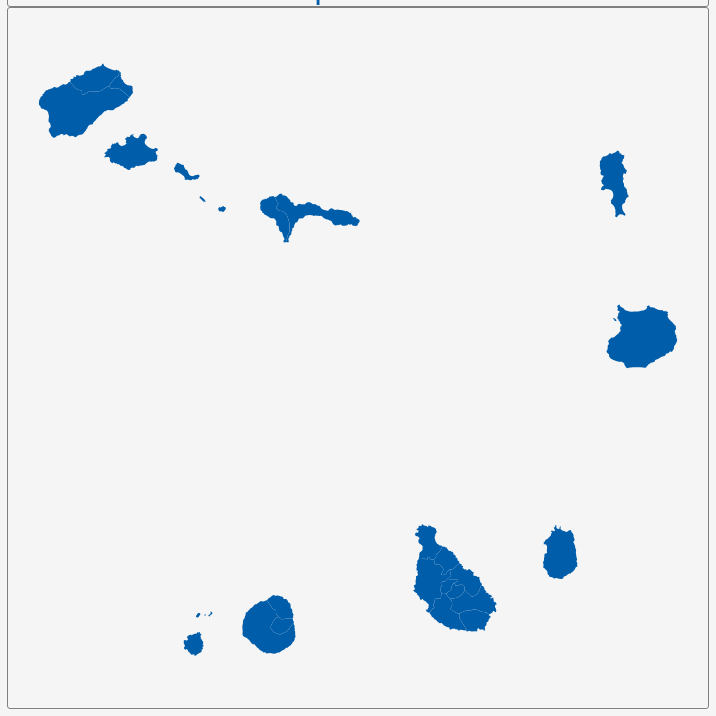
D3 v3 page, settled after 360 driven frames (6 s of simulated time); the page loaded 1 data file(s).


        var dim = 700;
        const center = {
            "lng": -24.0142,
            "lat": 16.0151
        };
        var scale = 15086;

        var title = document.getElementById('title');
        title.style.width = dim;
        title.style.marginLeft = "calc(50% - " + (dim / 2) + "px)";
        var map = document.getElementById('map')
        map.style.width = dim;
        map.style.marginLeft = "calc(50% - " + (dim / 2) + "px)";

        var tooltip = d3
            .select("#map")
            .append("div")
            .attr("class", "tooltip")
            .attr("opacity", 0);
        var width = dim,
            height = dim;

        var svg = d3.select("#map")
            .append("svg")
            .attr("width", width)
            .attr("height", height);

        scale = scale * .9// to give 5% padding on each side
        var projection = d3.geo.mercator()
            .center([center.lng, center.lat])
            .scale(scale)
            .translate([width / 2, height / 2]);
        var geoPath = d3.geo.path()
            .projection(projection);

        var g = svg.append("g");
        d3.json("geosource.json", function (json) {
            g.selectAll("path")
                .data(json.features)
                .enter()
                .append("path")
                .attr("d", geoPath)
                .attr("class", "polygon")
                .on("mouseover", mouseover)
                .on("mouseout", mouseout)
                .on("mousemove", mousemove);

            svg.call(d3.behavior.zoom().on("zoom", () => {
                g.attr("transform", "translate(" + d3.event.translate.join(",") + ")scale(" + d3.event.scale + ")")
            }));
        });
        function mouseover(d) {
            d3.select(this).attr("class", "hover");
            tooltip.style("opacity", 0.9);
            tooltip.html((d.properties.NAME_1 && "<b>" + d.properties.NAME_1 + "</b><br>" || '') +
                (d.properties.ENGTYPE_1 && d.properties.ENGTYPE_1));
        }
        function mouseout(d) {
            d3.select(this).attr("class", "polygon");
            tooltip.style("opacity", 0);
        }
        function mousemove(d) {
            tooltip.style({
                left: function () {
                    if (d3.event.pageX > 800) {
                        return d3.event.pageX - 180 + "px";
                    } else {
                        return d3.event.pageX + 23 + "px";
                    }
                },
                top: d3.event.pageY - 20 + "px",
            });
        }
    

### data: geosource.json
{
 "type": "FeatureCollection",
 "features": [
  {
   "type": "Feature",
   "geometry": {
    "type": "MultiPolygon",
    "coordinates": "[... 2 items]"
   },
   "properties": {
    "GID_0": "CPV",
    "NAME_0": "Cape Verde",
    "GID_1": "CPV.1_1",
    "NAME_1": "Boa Vista",
    "VARNAME_1": "",
    "NL_NAME_1": "",
    "TYPE_1": "Concelho",
    "ENGTYPE_1": "County",
    "CC_1": "",
    "HASC_1": "CV.BV"
   }
  },
  {
   "type": "Feature",
   "geometry": {
    "type": "MultiPolygon",
    "coordinates": "[... 4 items]"
   },
   "properties": {
    "GID_0": "CPV",
    "NAME_0": "Cape Verde",
    "GID_1": "CPV.2_1",
    "NAME_1": "Brava",
    "VARNAME_1": "",
    "NL_NAME_1": "",
    "TYPE_1": "Concelho",
    "ENGTYPE_1": "County",
    "CC_1": "",
    "HASC_1": "CV.BR"
   }
  },
  {
   "type": "Feature",
   "geometry": {
    "type": "Polygon",
    "coordinates": "[... 1 items]"
   },
   "properties": {
    "GID_0": "CPV",
    "NAME_0": "Cape Verde",
    "GID_1": "CPV.3_1",
    "NAME_1": "Maio",
    "VARNAME_1": "",
    "NL_NAME_1": "",
    "TYPE_1": "Concelho",
    "ENGTYPE_1": "County",
    "CC_1": "",
    "HASC_1": "CV.MA"
   }
  },
  {
   "type": "Feature",
   "geometry": {
    "type": "Polygon",
    "coordinates": "[... 1 items]"
   },
   "properties": {
    "GID_0": "CPV",
    "NAME_0": "Cape Verde",
    "GID_1": "CPV.4_1",
    "NAME_1": "Mosteiros",
    "VARNAME_1": "",
    "NL_NAME_1": "",
    "TYPE_1": "Concelho",
    "ENGTYPE_1": "County",
    "CC_1": "",
    "HASC_1": "CV.MO"
   }
  },
  {
   "type": "Feature",
   "geometry": {
    "type": "Polygon",
    "coordinates": "[... 1 items]"
   },
   "properties": {
    "GID_0": "CPV",
    "NAME_0": "Cape Verde",
    "GID_1": "CPV.5_1",
    "NAME_1": "Paúl",
    "VARNAME_1": "",
    "NL_NAME_1": "",
    "TYPE_1": "Concelho",
    "ENGTYPE_1": "County",
    "CC_1": "",
    "HASC_1": "CV.PA"
   }
  },
  {
   "type": "Feature",
   "geometry": {
    "type": "Polygon",
    "coordinates": "[... 1 items]"
   },
   "properties": {
    "GID_0": "CPV",
    "NAME_0": "Cape Verde",
    "GID_1": "CPV.6_1",
    "NAME_1": "Porto Novo",
    "VARNAME_1": "",
    "NL_NAME_1": "",
    "TYPE_1": "Concelho",
    "ENGTYPE_1": "County",
    "CC_1": "",
    "HASC_1": "CV.PN"
   }
  },
  {
   "type": "Feature",
   "geometry": {
    "type": "Polygon",
    "coordinates": "[... 1 items]"
   },
   "properties": {
    "GID_0": "CPV",
    "NAME_0": "Cape Verde",
    "GID_1": "CPV.7_1",
    "NAME_1": "Praia",
    "VARNAME_1": "",
    "NL_NAME_1": "",
    "TYPE_1": "Concelho",
    "ENGTYPE_1": "County",
    "CC_1": "",
    "HASC_1": "CV.PC"
   }
  },
  {
   "type": "Feature",
   "geometry": {
    "type": "Polygon",
    "coordinates": "[... 1 items]"
   },
   "properties": {
    "GID_0": "CPV",
    "NAME_0": "Cape Verde",
    "GID_1": "CPV.8_1",
    "NAME_1": "Ribeira Brava",
    "VARNAME_1": "",
    "NL_NAME_1": "",
    "TYPE_1": "Concelho",
    "ENGTYPE_1": "County",
    "CC_1": "",
    "HASC_1": "CV.RB"
   }
  },
  "... 14 more items"
 ]
}